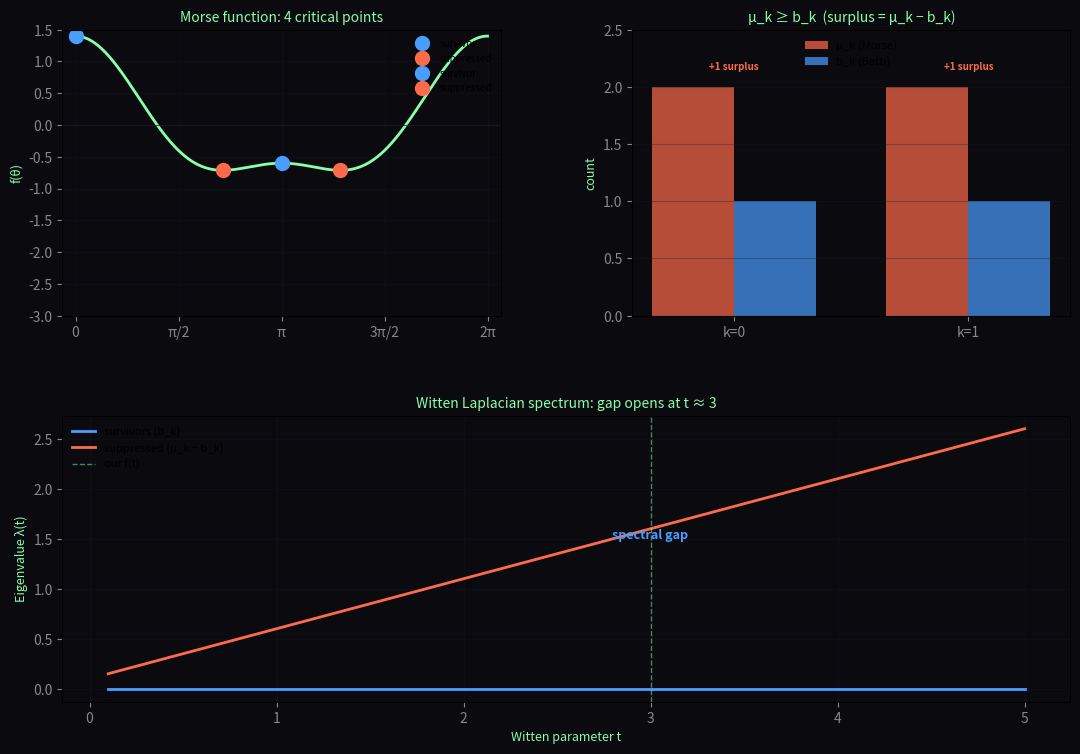

Write Python code to recreate this figure. (Note: this script raises an exception after producing the figure.)
#!/usr/bin/env python3
"""Cover image for witten-filter-01."""

import numpy as np
import matplotlib
matplotlib.use('Agg')
import matplotlib.pyplot as plt
from matplotlib.gridspec import GridSpec

fig = plt.figure(figsize=(12, 8), dpi=150)
fig.patch.set_facecolor('#0a0a0f')
gs = GridSpec(2, 2, figure=fig, hspace=0.35, wspace=0.3,
              left=0.08, right=0.92, top=0.92, bottom=0.08)

bg = '#0a0a0f'
grid_c = '#1a1a2e'
surv_color = '#4a9eff'
suppress_color = '#ff6b4a'
line_color = '#88ffaa'

# --- Panel 1: Morse function on S^1 ---
ax1 = fig.add_subplot(gs[0, 0])
ax1.set_facecolor(bg)

theta = np.linspace(0, 2*np.pi, 500)
eps = 0.4
f = np.cos(theta) + eps * np.cos(2*theta)

ax1.plot(theta, f, line_color, lw=2)
ax1.axhline(0, color=grid_c, lw=0.5)

# Mark critical points
cp_angles = [0, np.radians(128.6), np.radians(180.1), np.radians(231.0)]
cp_energies = [0, 0.89, 0.00, 0.96]

for angle, energy in zip(cp_angles, cp_energies):
    val = np.cos(angle) + eps * np.cos(2*angle)
    if energy > 0.1:
        ax1.plot(angle, val, 'o', color=suppress_color, markersize=10, label='suppressed' if energy > 0.1 else '')
    else:
        ax1.plot(angle, val, 'o', color=surv_color, markersize=10, label='survivor' if energy < 0.1 else '')

ax1.set_xlim(-0.2, 2*np.pi+0.2)
ax1.set_ylim(-3, 1.5)
ax1.set_xticks([0, np.pi/2, np.pi, 3*np.pi/2, 2*np.pi])
ax1.set_xticklabels(['0', 'π/2', 'π', '3π/2', '2π'])
ax1.set_ylabel('f(θ)', fontsize=9, color=line_color)
ax1.set_title('Morse function: 4 critical points', fontsize=10, color=line_color)
ax1.grid(True, alpha=0.3, color=grid_c)
ax1.legend(fontsize=7, loc='upper right', frameon=False)
ax1.tick_params(colors='#888888')

# --- Panel 2: μ_k vs b_k ---
ax2 = fig.add_subplot(gs[0, 1])
ax2.set_facecolor(bg)

dims = [0, 1]
mu = [2, 2]     # μ_0=2, μ_1=2
betti = [1, 1]   # b_0=1, b_1=1

x_pos = np.array([0.5, 1.5])
width = 0.35

bars1 = ax2.bar(x_pos - width/2, mu, width, color=suppress_color, alpha=0.7, label='μ_k (Morse)')
bars2 = ax2.bar(x_pos + width/2, betti, width, color=surv_color, alpha=0.7, label='b_k (Betti)')

ax2.set_xticks(x_pos)
ax2.set_xticklabels([f'k={d}' for d in dims])
ax2.set_ylabel('count', fontsize=9, color=line_color)
ax2.set_title('μ_k ≥ b_k  (surplus = μ_k − b_k)', fontsize=10, color=line_color)
ax2.legend(fontsize=8, frameon=False)
ax2.set_ylim(0, 2.5)
ax2.grid(True, alpha=0.3, color=grid_c, axis='y')
ax2.tick_params(colors='#888888')

for i, (m, b) in enumerate(zip(mu, betti)):
    if m > b:
        ax2.annotate(f'+{m-b} surplus', (x_pos[i], max(m,b)+0.15),
                    ha='center', fontsize=7, color=suppress_color, fontweight='bold')

# --- Panel 3: Witten spectrum ---
ax3 = fig.add_subplot(gs[1, :])
ax3.set_facecolor(bg)

t_vals = np.linspace(0.1, 5, 200)
survivor_eigenvals = np.zeros_like(t_vals) + 1e-10
surplus_eigenvals = 0.5 * t_vals + 0.1

ax3.plot(t_vals, survivor_eigenvals, color=surv_color, lw=2, label='survivors (b_k)')
ax3.plot(t_vals, surplus_eigenvals, color=suppress_color, lw=2, label='suppressed (μ_k − b_k)')

t_witten = 3.0
ax3.axvline(t_witten, color='#88ffaa', lw=1, ls='--', alpha=0.5, label='our f(t)')
ax3.set_xlabel('Witten parameter t', fontsize=9, color=line_color)
ax3.set_ylabel('Eigenvalue λ(t)', fontsize=9, color=line_color)
ax3.set_title('Witten Laplacian spectrum: gap opens at t ≈ 3', fontsize=10, color=line_color)
ax3.legend(fontsize=8, loc='upper left', frameon=False)
ax3.grid(True, alpha=0.3, color=grid_c)
ax3.tick_params(colors='#888888')

ax3.annotate('spectral gap', xy=(t_witten, 1.5), fontsize=9, color=surv_color,
             ha='center', fontweight='bold')

plt.savefig('/home/sprite/slop-salon-gert/assets/witten-filter-cover.png',
            dpi=150, bbox_inches='tight')
plt.close()
print("Cover image saved.")
